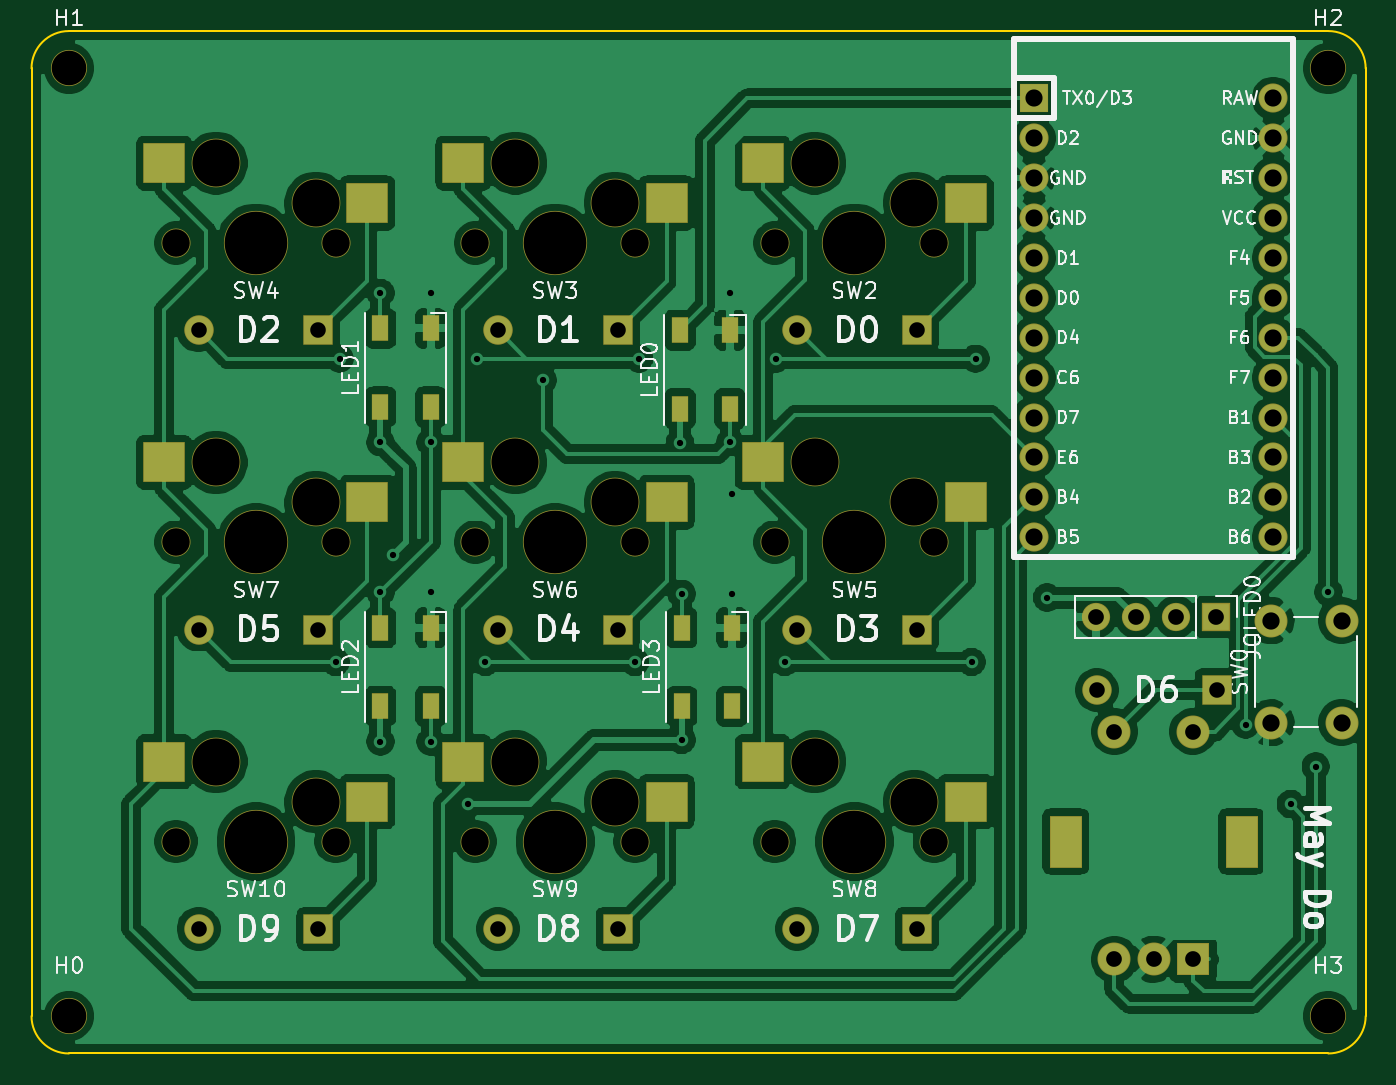
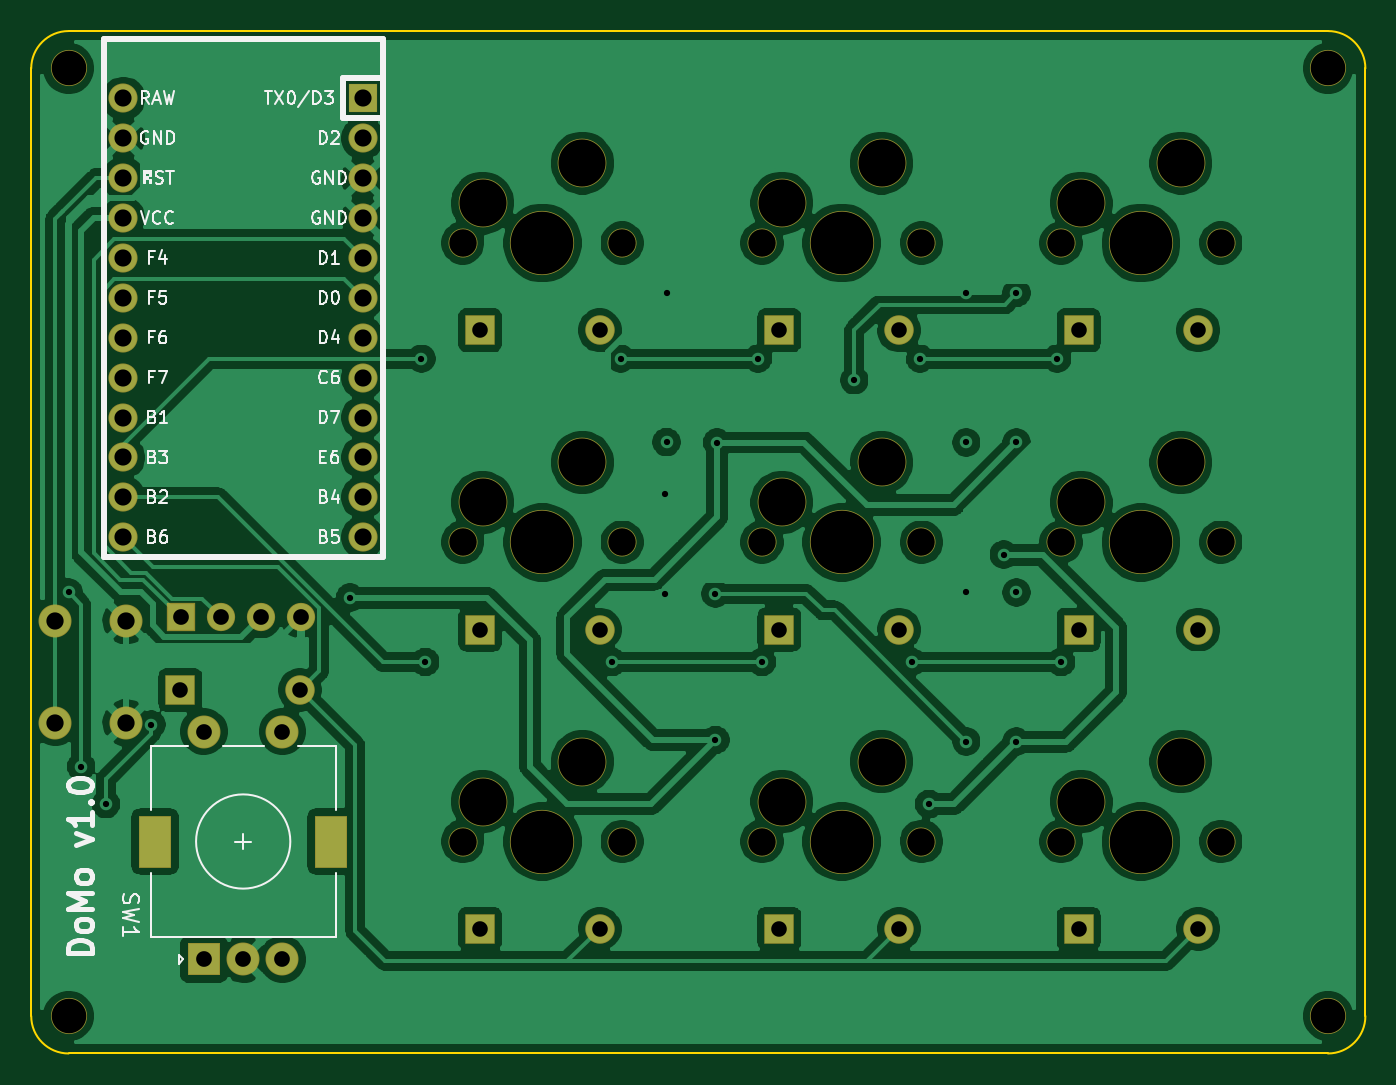
Circuit board: 9 layer files. Board 84.9 x 65.1 mm.
- bottom_copper: DoMo-pcb-B_Cu.gbl (196395 bytes)
- bottom_mask: DoMo-pcb-B_Mask.gbs (3843 bytes)
- bottom_silk: DoMo-pcb-B_SilkS.gbo (26402 bytes)
- outline: DoMo-pcb-Edge_Cuts.gm1 (1103 bytes)
- top_copper: DoMo-pcb-F_Cu.gtl (216542 bytes)
- top_mask: DoMo-pcb-F_Mask.gts (4805 bytes)
- top_silk: DoMo-pcb-F_SilkS.gto (51271 bytes)
- drill: DoMo-pcb-NPTH.drl (1134 bytes)
- drill: DoMo-pcb-PTH.drl (1892 bytes)

=== bottom_copper: DoMo-pcb-B_Cu.gbl (196395 bytes, source omitted) ===
=== bottom_mask: DoMo-pcb-B_Mask.gbs ===
G04 #@! TF.GenerationSoftware,KiCad,Pcbnew,(5.1.6-0-10_14)*
G04 #@! TF.CreationDate,2020-07-09T20:29:13-05:00*
G04 #@! TF.ProjectId,DoMo-pcb,446f4d6f-2d70-4636-922e-6b696361645f,rev?*
G04 #@! TF.SameCoordinates,Original*
G04 #@! TF.FileFunction,Soldermask,Bot*
G04 #@! TF.FilePolarity,Negative*
%FSLAX46Y46*%
G04 Gerber Fmt 4.6, Leading zero omitted, Abs format (unit mm)*
G04 Created by KiCad (PCBNEW (5.1.6-0-10_14)) date 2020-07-09 20:29:13*
%MOMM*%
%LPD*%
G01*
G04 APERTURE LIST*
%ADD10C,3.100000*%
%ADD11C,4.087800*%
%ADD12C,1.850000*%
%ADD13R,1.852600X1.852600*%
%ADD14C,1.852600*%
%ADD15R,2.100000X2.100000*%
%ADD16C,2.100000*%
%ADD17R,2.100000X3.300000*%
%ADD18O,1.800000X1.800000*%
%ADD19R,1.800000X1.800000*%
%ADD20C,2.300000*%
%ADD21R,1.878000X1.878000*%
%ADD22C,1.878000*%
G04 APERTURE END LIST*
D10*
X202247500Y-83026250D03*
D11*
X204787500Y-88106250D03*
D10*
X208597500Y-85566250D03*
D12*
X209867500Y-88106250D03*
X199707500Y-88106250D03*
D13*
X235267500Y-59848750D03*
D14*
X235267500Y-62388750D03*
X235267500Y-64928750D03*
X235267500Y-67468750D03*
X235267500Y-70008750D03*
X235267500Y-72548750D03*
X235267500Y-75088750D03*
X235267500Y-77628750D03*
X235267500Y-80168750D03*
X235267500Y-82708750D03*
X235267500Y-85248750D03*
X250507500Y-87788750D03*
X250507500Y-85248750D03*
X250507500Y-82708750D03*
X250507500Y-80168750D03*
X250507500Y-77628750D03*
X250507500Y-75088750D03*
X250507500Y-72548750D03*
X250507500Y-70008750D03*
X250507500Y-67468750D03*
X250507500Y-64928750D03*
X250507500Y-62388750D03*
X235267500Y-87788750D03*
X250507500Y-59848750D03*
D10*
X183197500Y-102076250D03*
D11*
X185737500Y-107156250D03*
D10*
X189547500Y-104616250D03*
D12*
X190817500Y-107156250D03*
X180657500Y-107156250D03*
D10*
X202247500Y-102076250D03*
D11*
X204787500Y-107156250D03*
D10*
X208597500Y-104616250D03*
D12*
X209867500Y-107156250D03*
X199707500Y-107156250D03*
D10*
X221297500Y-102076250D03*
D11*
X223837500Y-107156250D03*
D10*
X227647500Y-104616250D03*
D12*
X228917500Y-107156250D03*
X218757500Y-107156250D03*
D10*
X183197500Y-83026250D03*
D11*
X185737500Y-88106250D03*
D10*
X189547500Y-85566250D03*
D12*
X190817500Y-88106250D03*
X180657500Y-88106250D03*
D10*
X221297500Y-83026250D03*
D11*
X223837500Y-88106250D03*
D10*
X227647500Y-85566250D03*
D12*
X228917500Y-88106250D03*
X218757500Y-88106250D03*
D10*
X183197500Y-63976250D03*
D11*
X185737500Y-69056250D03*
D10*
X189547500Y-66516250D03*
D12*
X190817500Y-69056250D03*
X180657500Y-69056250D03*
D10*
X202247500Y-63976250D03*
D11*
X204787500Y-69056250D03*
D10*
X208597500Y-66516250D03*
D12*
X209867500Y-69056250D03*
X199707500Y-69056250D03*
D10*
X221297500Y-63976250D03*
D11*
X223837500Y-69056250D03*
D10*
X227647500Y-66516250D03*
D12*
X228917500Y-69056250D03*
X218757500Y-69056250D03*
D15*
X245387500Y-114656250D03*
D16*
X242887500Y-114656250D03*
X240387500Y-114656250D03*
D17*
X248487500Y-107156250D03*
X237287500Y-107156250D03*
D16*
X245387500Y-100156250D03*
X240387500Y-100156250D03*
X250342400Y-93093400D03*
X254842400Y-93093400D03*
X250342400Y-99593400D03*
X254842400Y-99593400D03*
D18*
X239236250Y-92868750D03*
X241776250Y-92868750D03*
X244316250Y-92868750D03*
D19*
X246856250Y-92868750D03*
D20*
X254000000Y-118268750D03*
X254000000Y-57943750D03*
X173831250Y-57943750D03*
X173831250Y-118268750D03*
D21*
X189706250Y-112712500D03*
D22*
X182086250Y-112712500D03*
D21*
X208756250Y-112712500D03*
D22*
X201136250Y-112712500D03*
D21*
X227806250Y-112712500D03*
D22*
X220186250Y-112712500D03*
X239268000Y-97510600D03*
D21*
X246888000Y-97510600D03*
X189706250Y-93662500D03*
D22*
X182086250Y-93662500D03*
X201136250Y-93662500D03*
D21*
X208756250Y-93662500D03*
D22*
X220186250Y-93662500D03*
D21*
X227806250Y-93662500D03*
X189706250Y-74612500D03*
D22*
X182086250Y-74612500D03*
X201136250Y-74612500D03*
D21*
X208756250Y-74612500D03*
D22*
X220186250Y-74612500D03*
D21*
X227806250Y-74612500D03*
M02*

=== bottom_silk: DoMo-pcb-B_SilkS.gbo (26402 bytes, source omitted) ===
=== outline: DoMo-pcb-Edge_Cuts.gm1 ===
G04 #@! TF.GenerationSoftware,KiCad,Pcbnew,(5.1.6-0-10_14)*
G04 #@! TF.CreationDate,2020-07-09T20:29:13-05:00*
G04 #@! TF.ProjectId,DoMo-pcb,446f4d6f-2d70-4636-922e-6b696361645f,rev?*
G04 #@! TF.SameCoordinates,Original*
G04 #@! TF.FileFunction,Profile,NP*
%FSLAX46Y46*%
G04 Gerber Fmt 4.6, Leading zero omitted, Abs format (unit mm)*
G04 Created by KiCad (PCBNEW (5.1.6-0-10_14)) date 2020-07-09 20:29:13*
%MOMM*%
%LPD*%
G01*
G04 APERTURE LIST*
G04 #@! TA.AperFunction,Profile*
%ADD10C,0.150000*%
G04 #@! TD*
G04 APERTURE END LIST*
D10*
X254000000Y-55562500D02*
G75*
G02*
X256381250Y-57943750I0J-2381250D01*
G01*
X256381250Y-118268750D02*
X256381250Y-57943750D01*
X173831250Y-55562500D02*
X254000000Y-55562500D01*
X171450000Y-118268750D02*
X171450000Y-58737500D01*
X171450000Y-58737500D02*
X171450000Y-57943750D01*
X254000000Y-120650000D02*
X173831250Y-120650000D01*
X173831250Y-120650000D02*
G75*
G02*
X171450000Y-118268750I0J2381250D01*
G01*
X256381250Y-118268750D02*
G75*
G02*
X254000000Y-120650000I-2381250J0D01*
G01*
X171450000Y-57943750D02*
G75*
G02*
X173831250Y-55562500I2381250J0D01*
G01*
M02*

=== top_copper: DoMo-pcb-F_Cu.gtl (216542 bytes, source omitted) ===
=== top_mask: DoMo-pcb-F_Mask.gts ===
G04 #@! TF.GenerationSoftware,KiCad,Pcbnew,(5.1.6-0-10_14)*
G04 #@! TF.CreationDate,2020-07-09T20:29:13-05:00*
G04 #@! TF.ProjectId,DoMo-pcb,446f4d6f-2d70-4636-922e-6b696361645f,rev?*
G04 #@! TF.SameCoordinates,Original*
G04 #@! TF.FileFunction,Soldermask,Top*
G04 #@! TF.FilePolarity,Negative*
%FSLAX46Y46*%
G04 Gerber Fmt 4.6, Leading zero omitted, Abs format (unit mm)*
G04 Created by KiCad (PCBNEW (5.1.6-0-10_14)) date 2020-07-09 20:29:13*
%MOMM*%
%LPD*%
G01*
G04 APERTURE LIST*
%ADD10C,3.100000*%
%ADD11C,4.087800*%
%ADD12C,1.850000*%
%ADD13R,2.650000X2.600000*%
%ADD14R,1.852600X1.852600*%
%ADD15C,1.852600*%
%ADD16R,2.100000X2.100000*%
%ADD17C,2.100000*%
%ADD18R,2.100000X3.300000*%
%ADD19R,1.100000X1.700000*%
%ADD20O,1.800000X1.800000*%
%ADD21R,1.800000X1.800000*%
%ADD22C,2.300000*%
%ADD23R,1.878000X1.878000*%
%ADD24C,1.878000*%
G04 APERTURE END LIST*
D10*
X202247500Y-83026250D03*
D11*
X204787500Y-88106250D03*
D10*
X208597500Y-85566250D03*
D12*
X209867500Y-88106250D03*
X199707500Y-88106250D03*
D13*
X211872500Y-85566250D03*
X198945500Y-83026250D03*
D14*
X235267500Y-59848750D03*
D15*
X235267500Y-62388750D03*
X235267500Y-64928750D03*
X235267500Y-67468750D03*
X235267500Y-70008750D03*
X235267500Y-72548750D03*
X235267500Y-75088750D03*
X235267500Y-77628750D03*
X235267500Y-80168750D03*
X235267500Y-82708750D03*
X235267500Y-85248750D03*
X250507500Y-87788750D03*
X250507500Y-85248750D03*
X250507500Y-82708750D03*
X250507500Y-80168750D03*
X250507500Y-77628750D03*
X250507500Y-75088750D03*
X250507500Y-72548750D03*
X250507500Y-70008750D03*
X250507500Y-67468750D03*
X250507500Y-64928750D03*
X250507500Y-62388750D03*
X235267500Y-87788750D03*
X250507500Y-59848750D03*
D10*
X183197500Y-102076250D03*
D11*
X185737500Y-107156250D03*
D10*
X189547500Y-104616250D03*
D12*
X190817500Y-107156250D03*
X180657500Y-107156250D03*
D13*
X192822500Y-104616250D03*
X179895500Y-102076250D03*
D10*
X202247500Y-102076250D03*
D11*
X204787500Y-107156250D03*
D10*
X208597500Y-104616250D03*
D12*
X209867500Y-107156250D03*
X199707500Y-107156250D03*
D13*
X211872500Y-104616250D03*
X198945500Y-102076250D03*
D10*
X221297500Y-102076250D03*
D11*
X223837500Y-107156250D03*
D10*
X227647500Y-104616250D03*
D12*
X228917500Y-107156250D03*
X218757500Y-107156250D03*
D13*
X230922500Y-104616250D03*
X217995500Y-102076250D03*
D10*
X183197500Y-83026250D03*
D11*
X185737500Y-88106250D03*
D10*
X189547500Y-85566250D03*
D12*
X190817500Y-88106250D03*
X180657500Y-88106250D03*
D13*
X192822500Y-85566250D03*
X179895500Y-83026250D03*
D10*
X221297500Y-83026250D03*
D11*
X223837500Y-88106250D03*
D10*
X227647500Y-85566250D03*
D12*
X228917500Y-88106250D03*
X218757500Y-88106250D03*
D13*
X230922500Y-85566250D03*
X217995500Y-83026250D03*
D10*
X183197500Y-63976250D03*
D11*
X185737500Y-69056250D03*
D10*
X189547500Y-66516250D03*
D12*
X190817500Y-69056250D03*
X180657500Y-69056250D03*
D13*
X192822500Y-66516250D03*
X179895500Y-63976250D03*
D10*
X202247500Y-63976250D03*
D11*
X204787500Y-69056250D03*
D10*
X208597500Y-66516250D03*
D12*
X209867500Y-69056250D03*
X199707500Y-69056250D03*
D13*
X211872500Y-66516250D03*
X198945500Y-63976250D03*
D10*
X221297500Y-63976250D03*
D11*
X223837500Y-69056250D03*
D10*
X227647500Y-66516250D03*
D12*
X228917500Y-69056250D03*
X218757500Y-69056250D03*
D13*
X230922500Y-66516250D03*
X217995500Y-63976250D03*
D16*
X245387500Y-114656250D03*
D17*
X242887500Y-114656250D03*
X240387500Y-114656250D03*
D18*
X248487500Y-107156250D03*
X237287500Y-107156250D03*
D17*
X245387500Y-100156250D03*
X240387500Y-100156250D03*
X250342400Y-93093400D03*
X254842400Y-93093400D03*
X250342400Y-99593400D03*
X254842400Y-99593400D03*
D19*
X212831250Y-98556250D03*
X216031250Y-98556250D03*
X212831250Y-93556250D03*
X216031250Y-93556250D03*
X193662500Y-98543750D03*
X196862500Y-98543750D03*
X193662500Y-93543750D03*
X196862500Y-93543750D03*
X193662500Y-79493750D03*
X196862500Y-79493750D03*
X193662500Y-74493750D03*
X196862500Y-74493750D03*
X215925000Y-74612500D03*
X212725000Y-74612500D03*
X215925000Y-79612500D03*
X212725000Y-79612500D03*
D20*
X239236250Y-92868750D03*
X241776250Y-92868750D03*
X244316250Y-92868750D03*
D21*
X246856250Y-92868750D03*
D22*
X254000000Y-118268750D03*
X254000000Y-57943750D03*
X173831250Y-57943750D03*
X173831250Y-118268750D03*
D23*
X189706250Y-112712500D03*
D24*
X182086250Y-112712500D03*
D23*
X208756250Y-112712500D03*
D24*
X201136250Y-112712500D03*
D23*
X227806250Y-112712500D03*
D24*
X220186250Y-112712500D03*
X239268000Y-97510600D03*
D23*
X246888000Y-97510600D03*
X189706250Y-93662500D03*
D24*
X182086250Y-93662500D03*
X201136250Y-93662500D03*
D23*
X208756250Y-93662500D03*
D24*
X220186250Y-93662500D03*
D23*
X227806250Y-93662500D03*
X189706250Y-74612500D03*
D24*
X182086250Y-74612500D03*
X201136250Y-74612500D03*
D23*
X208756250Y-74612500D03*
D24*
X220186250Y-74612500D03*
D23*
X227806250Y-74612500D03*
M02*

=== top_silk: DoMo-pcb-F_SilkS.gto (51271 bytes, source omitted) ===
=== drill: DoMo-pcb-NPTH.drl ===
M48
; DRILL file {KiCad (5.1.6-0-10_14)} date Thursday, July 09, 2020 at 08:29:19 PM
; FORMAT={-:-/ absolute / inch / decimal}
; #@! TF.CreationDate,2020-07-09T20:29:19-05:00
; #@! TF.GenerationSoftware,Kicad,Pcbnew,(5.1.6-0-10_14)
; #@! TF.FileFunction,NonPlated,1,2,NPTH
FMAT,2
INCH
T1C0.0689
T2C0.0866
T3C0.1181
T4C0.1570
%
G90
G05
T1
X8.6125Y-2.7188
X9.0125Y-2.7188
X7.1125Y-3.4688
X7.8625Y-3.4688
X8.2625Y-3.4688
X7.8625Y-2.7188
X8.2625Y-2.7188
X7.8625Y-4.2188
X8.2625Y-4.2188
X7.1125Y-2.7188
X7.5125Y-2.7188
X8.6125Y-4.2188
X9.0125Y-4.2188
X7.5125Y-3.4688
X7.1125Y-4.2188
X7.5125Y-4.2188
X8.6125Y-3.4688
X9.0125Y-3.4688
T2
X6.8438Y-2.2812
X10.0Y-4.6562
X6.8438Y-4.6562
X10.0Y-2.2812
T3
X8.7125Y-4.0187
X8.9625Y-4.1187
X7.2125Y-3.2687
X7.4625Y-3.3687
X8.7125Y-3.2687
X8.9625Y-3.3687
X7.9625Y-2.5187
X8.2125Y-2.6187
X7.9625Y-4.0187
X8.2125Y-4.1187
X7.2125Y-2.5187
X7.4625Y-2.6187
X8.7125Y-2.5187
X8.9625Y-2.6187
X7.2125Y-4.0187
X7.4625Y-4.1187
X7.9625Y-3.2687
X8.2125Y-3.3687
T4
X8.8125Y-4.2188
X7.3125Y-3.4688
X8.8125Y-3.4688
X8.0625Y-2.7188
X8.0625Y-4.2188
X7.3125Y-2.7188
X8.8125Y-2.7188
X7.3125Y-4.2188
X8.0625Y-3.4688
T0
M30

=== drill: DoMo-pcb-PTH.drl ===
M48
; DRILL file {KiCad (5.1.6-0-10_14)} date Thursday, July 09, 2020 at 08:29:19 PM
; FORMAT={-:-/ absolute / inch / decimal}
; #@! TF.CreationDate,2020-07-09T20:29:19-05:00
; #@! TF.GenerationSoftware,Kicad,Pcbnew,(5.1.6-0-10_14)
; #@! TF.FileFunction,Plated,1,2,PTH
FMAT,2
INCH
T1C0.0157
T2C0.0390
T3C0.0394
T4C0.0430
T5C0.0433
T6C0.0591
%
G90
G05
T1
X7.5125Y-3.7687
X7.5224Y-3.0089
X7.6245Y-2.8442
X7.6245Y-3.2183
X7.6245Y-3.5942
X7.6245Y-3.9683
X7.6562Y-3.5
X7.7505Y-2.8442
X7.7505Y-3.2183
X7.7505Y-3.5942
X7.7505Y-3.9683
X7.8438Y-4.125
X7.8661Y-3.0089
X7.8875Y-3.7687
X8.0312Y-3.0625
X8.2625Y-3.7687
X8.2724Y-3.0089
X8.375Y-3.2188
X8.3792Y-3.5979
X8.3792Y-3.9646
X8.4995Y-2.8442
X8.501Y-3.2178
X8.5052Y-3.3489
X8.5052Y-3.5989
X8.6161Y-3.0089
X8.6375Y-3.7687
X9.1062Y-3.7687
X9.1161Y-3.0089
X9.2949Y-3.6074
X9.7929Y-3.9259
X9.9062Y-4.125
X9.9688Y-4.0312
X10.0Y-3.5938
T2
X7.9188Y-3.6875
X8.2188Y-3.6875
X7.1688Y-3.6875
X7.4688Y-3.6875
X9.42Y-3.839
X9.72Y-3.839
X8.6687Y-4.4375
X8.9688Y-4.4375
X7.9188Y-4.4375
X8.2188Y-4.4375
X7.1688Y-4.4375
X7.4688Y-4.4375
X8.6687Y-2.9375
X8.9688Y-2.9375
X7.9188Y-2.9375
X8.2188Y-2.9375
X7.1688Y-2.9375
X7.4688Y-2.9375
X8.6687Y-3.6875
X8.9688Y-3.6875
T3
X9.4641Y-3.9432
X9.4641Y-4.514
X9.5625Y-4.514
X9.6609Y-3.9432
X9.6609Y-4.514
X9.4187Y-3.6562
X9.5187Y-3.6562
X9.6188Y-3.6562
X9.7188Y-3.6562
T4
X9.2625Y-2.3562
X9.2625Y-2.4562
X9.2625Y-2.5562
X9.2625Y-2.6562
X9.2625Y-2.7563
X9.2625Y-2.8562
X9.2625Y-2.9562
X9.2625Y-3.0562
X9.2625Y-3.1562
X9.2625Y-3.2563
X9.2625Y-3.3562
X9.2625Y-3.4562
X9.8625Y-2.3562
X9.8625Y-2.4562
X9.8625Y-2.5562
X9.8625Y-2.6562
X9.8625Y-2.7563
X9.8625Y-2.8562
X9.8625Y-2.9562
X9.8625Y-3.0562
X9.8625Y-3.1562
X9.8625Y-3.2563
X9.8625Y-3.3562
X9.8625Y-3.4562
T5
X9.856Y-3.6651
X9.856Y-3.921
X10.0332Y-3.6651
X10.0332Y-3.921
T6
G00X9.342Y-4.2443
M15
G01X9.342Y-4.1932
M16
G05
G00X9.783Y-4.2443
M15
G01X9.783Y-4.1932
M16
G05
T0
M30

